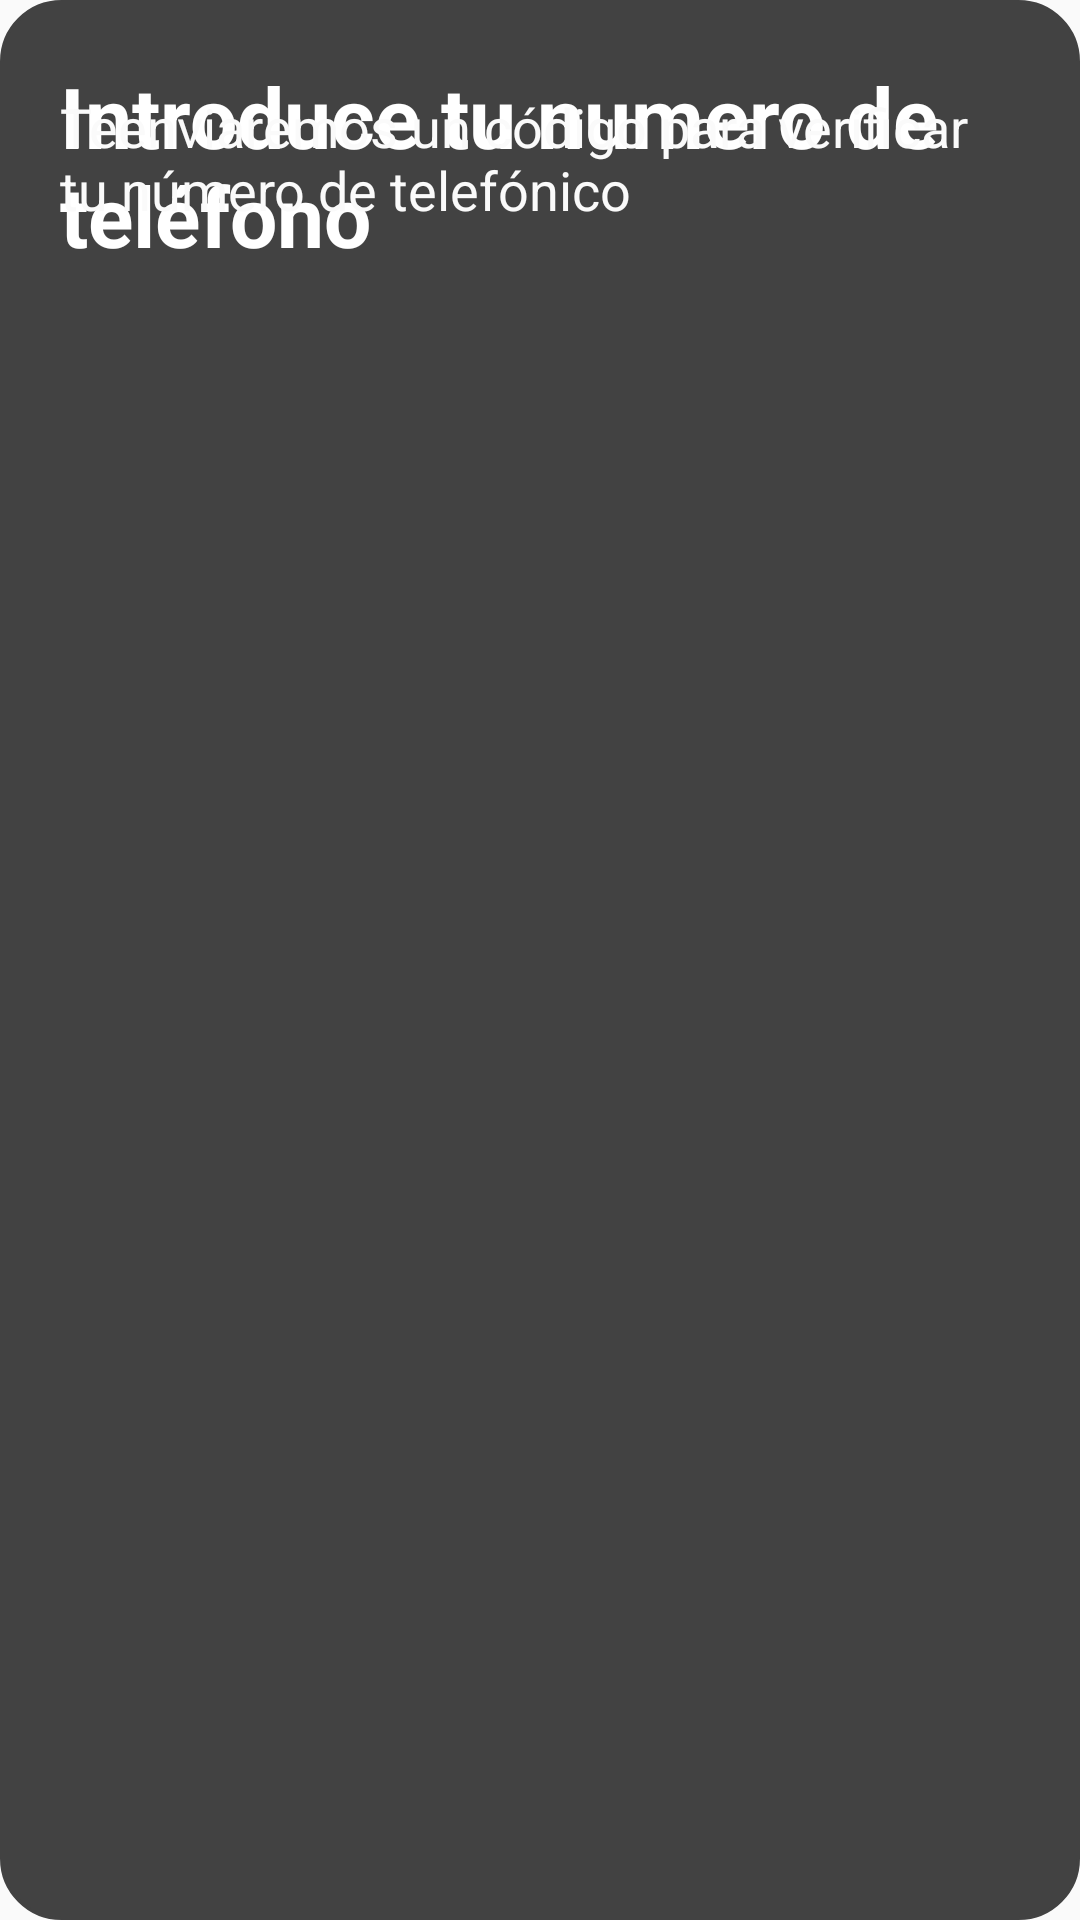

Write the Android layout XML for this screen, with the resource values it uses.
<!-- AndroidManifest.xml: application theme Theme.ApkRunners -->
<!-- res/layout/fragment_telefono.xml -->
<?xml version="1.0" encoding="utf-8"?>
<FrameLayout xmlns:android="http://schemas.android.com/apk/res/android"
    xmlns:tools="http://schemas.android.com/tools"
    xmlns:app="http://schemas.android.com/apk/res-auto"
    android:background="@drawable/sh_bg_btn_gray_800"
    android:layout_width="match_parent"
    android:layout_height="match_parent"
    android:padding="20dp"
    tools:context=".ui.Telefono">

    <ImageView
        android:id="@+id/ivBack"
        android:layout_width="32dp"
        android:layout_height="32dp"
        android:clickable="true"
        android:focusable="true"
        android:src="@drawable/ic_left"
        android:contentDescription="@string/content_description"
        app:layout_constraintTop_toTopOf="parent"
        app:layout_constraintTop_toStartOf="parent"
        />

    <TextView
        android:id="@+id/tv01"
        android:layout_width="match_parent"
        android:layout_height="wrap_content"
        android:text="Introduce tu numero de teléfono"
        android:textColor="@color/white"
        android:textSize="28sp"
        android:textStyle="bold"
        app:layout_constraintTop_toBottomOf="@id/ivBack"
        app:layout_constraintTop_toStartOf="parent"
        />

    <TextView
        android:id="@+id/tv02"
        android:layout_width="match_parent"
        android:layout_height="wrap_content"
        android:layout_marginTop="10dp"
        android:text="Teenviaremos un código para verificar tu número de telefónico"
        android:textColor="@color/grey_50"
        android:textSize="18sp"
        app:layout_constraintTop_toBottomOf="@id/tv01"
        app:layout_constraintTop_toStartOf="parent"
        />

</FrameLayout>
<!-- resources referenced by this layout -->
<resources>
  <color name="grey_50">#FAFAFA</color>
  <color name="white">#FFFFFFFF</color>
  <!-- drawable sh_bg_btn_gray_800 (drawable) -->
  <?xml version="1.0" encoding="utf-8"?>
  <shape xmlns:android="http://schemas.android.com/apk/res/android">
      <corners android:radius="20dp" />
      <solid android:color="@color/gray_800" />
      <stroke android:color="@color/gray_800" android:width="1dp" />
  </shape>
  <string name="content_description">Volver</string>
  <style name="Theme.ApkRunners" parent="Theme.MaterialComponents.DayNight.DarkActionBar.Bridge">
          
          <item name="colorPrimary">@color/purple_500</item>
          <item name="colorPrimaryVariant">@color/purple_700</item>
          <item name="colorOnPrimary">@color/white</item>
          
          <item name="colorSecondary">@color/teal_200</item>
          <item name="colorSecondaryVariant">@color/teal_700</item>
          <item name="colorOnSecondary">@color/black</item>
          
          <item name="android:statusBarColor">@color/translucent</item>
          
      </style>
  <color name="gray_800">#424242</color>
  <color name="purple_500">#FF6200EE</color>
  <color name="purple_700">#FF3700B3</color>
  <color name="teal_200">#FF03DAC5</color>
  <color name="teal_700">#FF018786</color>
  <color name="black">#FF000000</color>
  <color name="translucent">#ffffff00</color>
</resources>
